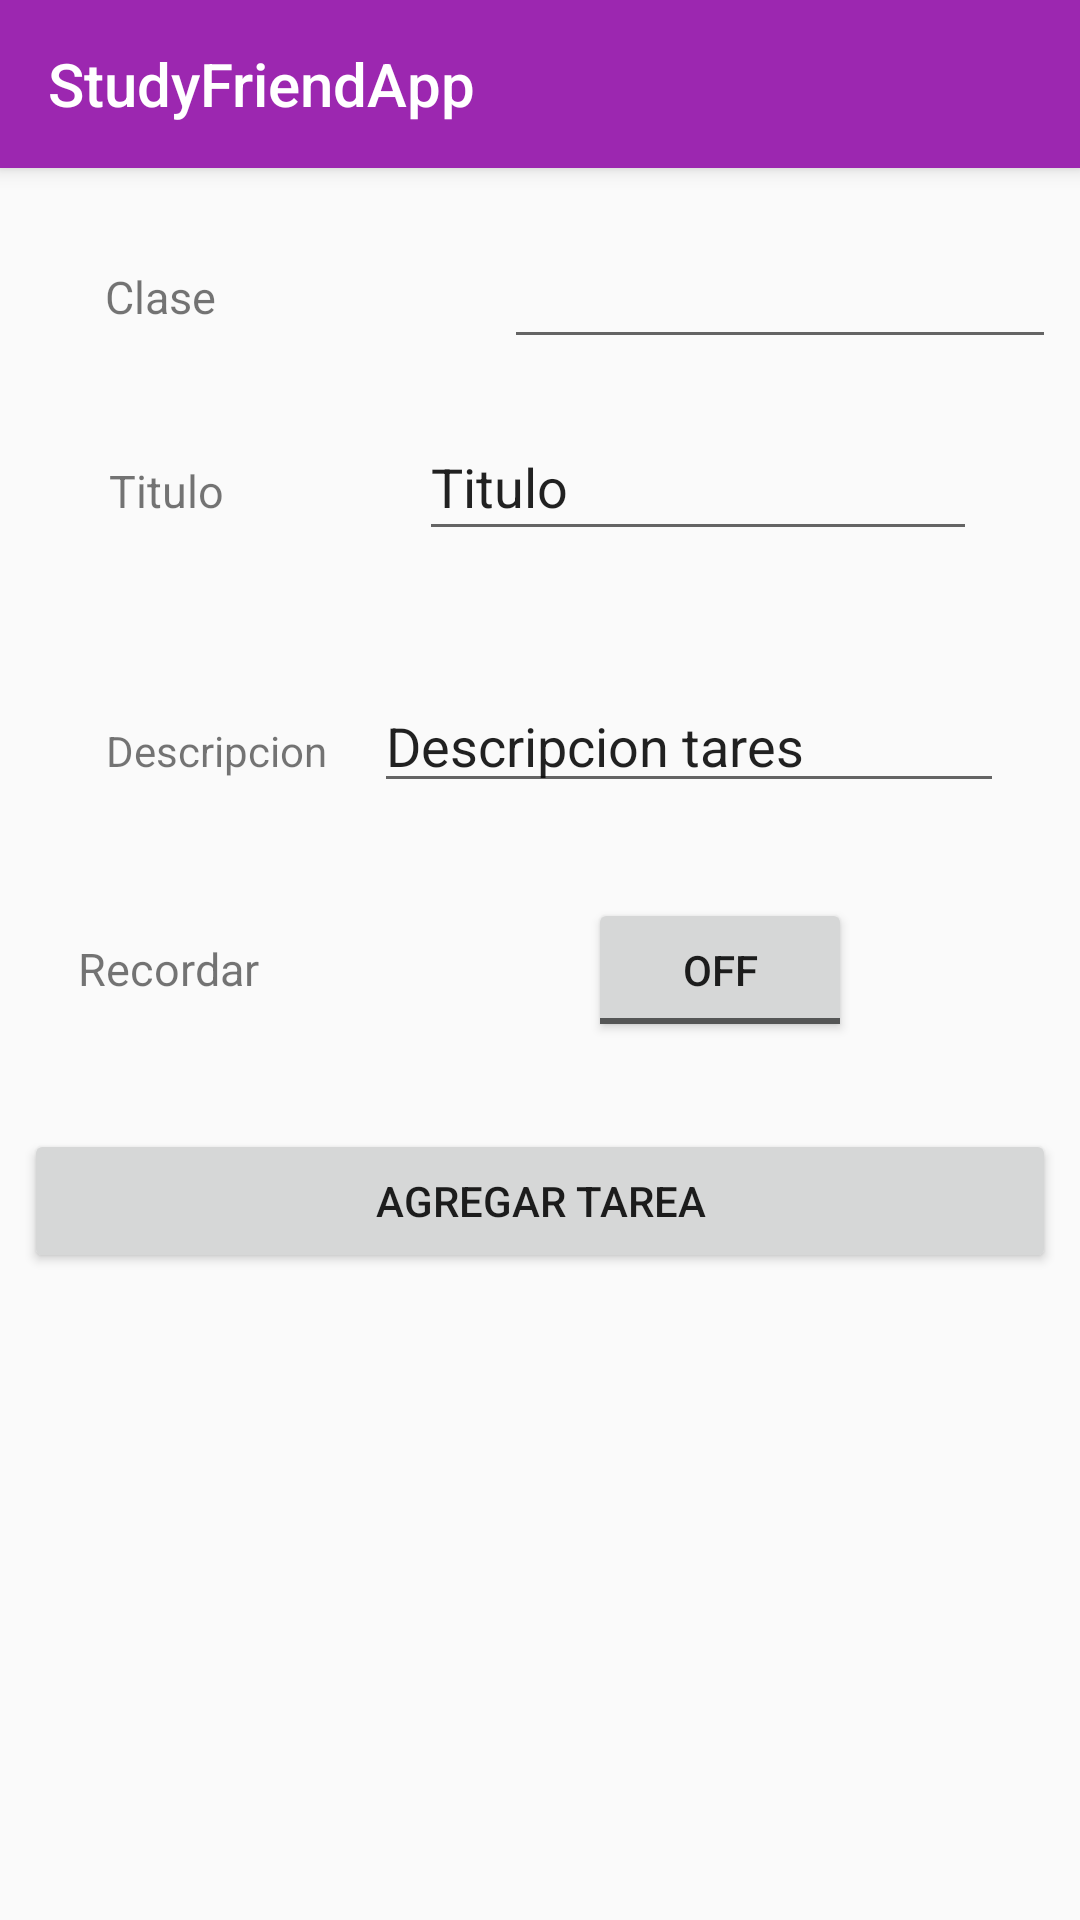

Produce the Android XML layout that renders to this screen, including the resource entries it uses.
<!-- AndroidManifest.xml: application theme Theme_3 -->
<!-- res/layout/activity_add_tarea.xml -->
<?xml version="1.0" encoding="utf-8"?>
<android.support.constraint.ConstraintLayout xmlns:android="http://schemas.android.com/apk/res/android"
    xmlns:app="http://schemas.android.com/apk/res-auto"
    xmlns:tools="http://schemas.android.com/tools"
    android:id="@+id/relativeLayout"
    android:layout_width="match_parent"
    android:layout_height="match_parent"
    tools:context=".Activities.activity_add_tareas">

    <include
        android:id="@+id/toolbar"
        layout="@layout/toolbar"
        tools:layout_editor_absoluteX="47dp"
        tools:layout_editor_absoluteY="81dp" />

    <TextView
        android:id="@+id/textViewFechaEvento"
        style="@style/styletextview"
        android:layout_width="53dp"
        android:layout_height="17dp"
        android:layout_marginStart="43dp"
        android:layout_marginEnd="40dp"
        android:text="Clase"
        app:layout_constraintBaseline_toBaselineOf="@+id/editfecha"
        app:layout_constraintEnd_toStartOf="@+id/editfecha"
        app:layout_constraintStart_toStartOf="parent" />

    <EditText
        android:id="@+id/editfecha"
        style="@style/styleedittext"
        android:layout_width="184dp"
        android:layout_height="47dp"
        android:layout_marginStart="40dp"
        android:layout_marginTop="6dp"
        android:layout_marginEnd="16dp"
        android:layout_marginBottom="4dp"
        android:inputType="text"
        app:layout_constraintBottom_toTopOf="@+id/editnameevent"
        app:layout_constraintEnd_toEndOf="parent"
        app:layout_constraintStart_toEndOf="@+id/textViewFechaEvento"
        app:layout_constraintTop_toBottomOf="@+id/toolbar" />

    <TextView
        android:id="@+id/textViewnombreEvento"
        style="@style/styletextview"
        android:layout_width="wrap_content"
        android:layout_height="wrap_content"
        android:layout_marginStart="34dp"
        android:layout_marginEnd="63dp"
        android:text="Titulo"
        app:layout_constraintBaseline_toBaselineOf="@+id/editnameevent"
        app:layout_constraintEnd_toStartOf="@+id/editnameevent"
        app:layout_constraintStart_toStartOf="parent" />

    <EditText
        android:id="@+id/editnameevent"
        style="@style/styleedittext"
        android:layout_width="186dp"
        android:layout_height="46dp"
        android:layout_marginTop="3dp"
        android:layout_marginEnd="32dp"
        android:layout_marginBottom="17dp"
        android:inputType="text"
        android:text="Titulo"
        app:layout_constraintBottom_toTopOf="@+id/editText3"
        app:layout_constraintEnd_toEndOf="parent"
        app:layout_constraintStart_toEndOf="@+id/textViewnombreEvento"
        app:layout_constraintTop_toBottomOf="@+id/editfecha" />

    <TextView
        android:id="@+id/textViewntEvento"
        style="@style/styletextview"
        android:layout_width="91dp"
        android:layout_height="26dp"
        android:layout_marginStart="32dp"
        android:layout_marginTop="46dp"
        android:layout_marginBottom="14dp"
        android:text="Recordar"
        app:layout_constraintBaseline_toBaselineOf="@+id/toggleButton"
        app:layout_constraintBottom_toTopOf="@+id/button2"
        app:layout_constraintEnd_toStartOf="@+id/toggleButton"
        app:layout_constraintHorizontal_chainStyle="spread_inside"
        app:layout_constraintStart_toStartOf="parent"
        app:layout_constraintTop_toBottomOf="@+id/textView3" />

    <ToggleButton
        android:id="@+id/toggleButton"
        android:layout_width="wrap_content"
        android:layout_height="wrap_content"
        android:layout_marginStart="79dp"
        android:layout_marginTop="6dp"
        android:layout_marginEnd="82dp"
        android:layout_marginBottom="13dp"
        android:text="ToggleButton"
        app:layout_constraintBottom_toTopOf="@+id/button2"
        app:layout_constraintEnd_toEndOf="parent"
        app:layout_constraintStart_toEndOf="@+id/textViewntEvento"
        app:layout_constraintTop_toBottomOf="@+id/editText3" />

    <TextView
        android:id="@+id/textView3"
        android:layout_width="wrap_content"
        android:layout_height="wrap_content"
        android:layout_marginStart="34dp"
        android:text="Descripcion"
        app:layout_constraintBaseline_toBaselineOf="@+id/editText3"
        app:layout_constraintEnd_toStartOf="@+id/editText3"
        app:layout_constraintStart_toStartOf="parent" />

    <EditText
        android:id="@+id/editText3"
        android:layout_width="wrap_content"
        android:layout_height="wrap_content"
        android:layout_marginStart="14dp"
        android:layout_marginTop="15dp"
        android:layout_marginEnd="24dp"
        android:layout_marginBottom="15dp"
        android:ems="10"
        android:inputType="text"
        android:text="Descripcion tares"
        app:layout_constraintBottom_toTopOf="@+id/toggleButton"
        app:layout_constraintEnd_toEndOf="parent"
        app:layout_constraintStart_toEndOf="@+id/textView3"
        app:layout_constraintTop_toBottomOf="@+id/editnameevent" />

    <Button
        android:id="@+id/button2"
        android:layout_width="344dp"
        android:layout_height="wrap_content"
        android:layout_marginStart="8dp"
        android:layout_marginTop="5dp"
        android:layout_marginEnd="8dp"
        android:layout_marginBottom="205dp"
        android:text="agregar Tarea"
        app:layout_constraintBottom_toBottomOf="parent"
        app:layout_constraintEnd_toEndOf="parent"
        app:layout_constraintStart_toStartOf="parent"
        app:layout_constraintTop_toBottomOf="@+id/toggleButton" />


</android.support.constraint.ConstraintLayout>
<!-- res/layout/toolbar.xml (included above) -->
<?xml version="1.0" encoding="utf-8"?>
<android.support.v7.widget.Toolbar
    xmlns:android="http://schemas.android.com/apk/res/android"
    android:layout_width="match_parent"
    android:layout_height="?attr/actionBarSize"
    xmlns:app="http://schemas.android.com/apk/res-auto"
    android:background="?attr/colorPrimary"
    app:title="@string/app_name"
    android:elevation="4dp"
    android:theme="@style/ThemeOverlay.AppCompat.Dark.ActionBar"
    app:popupTheme="@style/ThemeOverlay.AppCompat.Light">
</android.support.v7.widget.Toolbar>
<!-- resources referenced by this layout -->
<resources>
  <string name="app_name" size="15dp">StudyFriendApp</string>
  <style name="styleedittext">
          <item name="android:layout_width">170dp</item>
          <item name="android:layout_marginLeft">150dp</item>
          <item name="android:layout_marginTop">40dp</item>
          <item name="android:layout_height">wrap_content</item>
      </style>
  <style name="styletextview">
          <item name="android:textSize">15dp</item>
          <item name="android:layout_marginLeft">30dp</item>
          <item name="android:layout_marginTop">55dp</item>
          <item name="android:layout_height">wrap_content</item>
          <item name="android:layout_width">wrap_content</item>
      </style>
  <style name="Theme_3" parent="Theme.AppCompat.Light.NoActionBar">
          
          <item name="colorPrimary">#9C27B0</item>
          <item name="colorPrimaryDark">#6a0080</item>
          <item name="colorAccent">#d05ce3</item>
      </style>
</resources>
